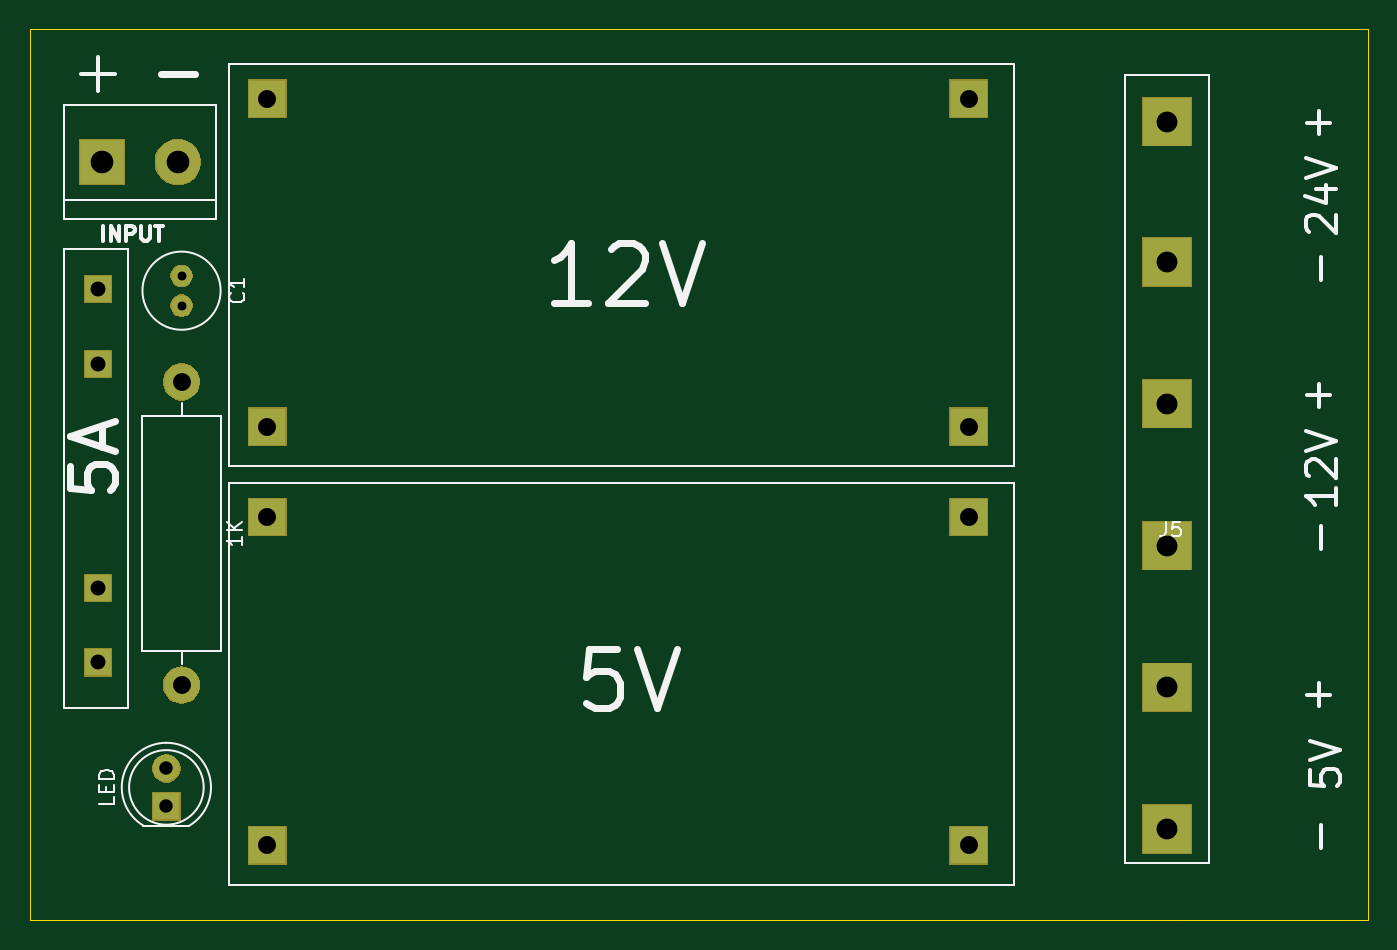
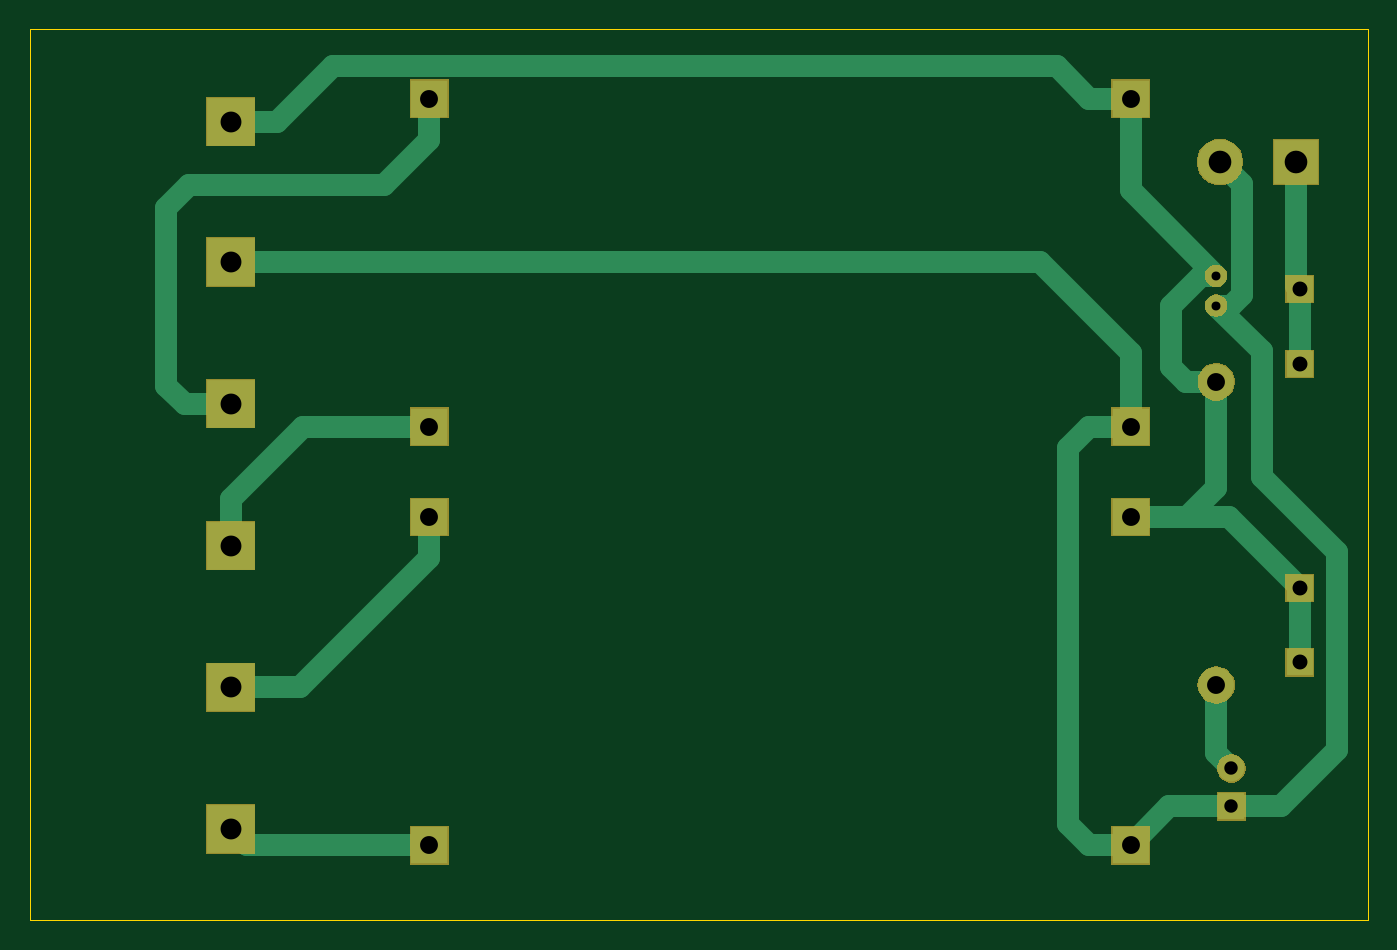
Circuit board: 10 layer files. Board 89.7 x 59.7 mm.
- bottom_copper: power_vedal-B_Cu.gbr (4291 bytes)
- bottom_mask: power_vedal-B_Mask.gbr (9372 bytes)
- paste: power_vedal-B_Paste.gbr (493 bytes)
- bottom_silk: power_vedal-B_SilkS.gbr (494 bytes)
- outline: power_vedal-Edge_Cuts.gbr (878 bytes)
- top_copper: power_vedal-F_Cu.gbr (1397 bytes)
- top_mask: power_vedal-F_Mask.gbr (9372 bytes)
- paste: power_vedal-F_Paste.gbr (493 bytes)
- top_silk: power_vedal-F_SilkS.gbr (8695 bytes)
- drill: power_vedal.drl (692 bytes)

=== bottom_copper: power_vedal-B_Cu.gbr ===
G04 #@! TF.GenerationSoftware,KiCad,Pcbnew,(5.1.2)-2*
G04 #@! TF.CreationDate,2020-04-22T12:52:17+07:00*
G04 #@! TF.ProjectId,power_vedal,706f7765-725f-4766-9564-616c2e6b6963,rev?*
G04 #@! TF.SameCoordinates,Original*
G04 #@! TF.FileFunction,Copper,L2,Bot*
G04 #@! TF.FilePolarity,Positive*
%FSLAX46Y46*%
G04 Gerber Fmt 4.6, Leading zero omitted, Abs format (unit mm)*
G04 Created by KiCad (PCBNEW (5.1.2)-2) date 2020-04-22 12:52:17*
%MOMM*%
%LPD*%
G04 APERTURE LIST*
%ADD10C,1.400000*%
%ADD11R,1.800000X1.800000*%
%ADD12C,1.800000*%
%ADD13R,3.000000X3.000000*%
%ADD14C,3.000000*%
%ADD15R,2.500000X2.500000*%
%ADD16C,2.400000*%
%ADD17O,2.400000X2.400000*%
%ADD18R,3.200000X3.200000*%
%ADD19C,1.500000*%
G04 APERTURE END LIST*
D10*
X76962000Y-50800000D03*
X76962000Y-52800000D03*
D11*
X75946000Y-86360000D03*
D12*
X75946000Y-83820000D03*
D13*
X71628000Y-43180000D03*
D14*
X76708000Y-43180000D03*
D15*
X82706001Y-38922001D03*
X82706001Y-60922001D03*
X129706001Y-38922001D03*
X129706001Y-60922001D03*
X129706001Y-88962001D03*
X129706001Y-66962001D03*
X82706001Y-88962001D03*
X82706001Y-66962001D03*
D16*
X76962000Y-57912000D03*
D17*
X76962000Y-78232000D03*
D11*
X71374000Y-76708000D03*
X71374000Y-71708000D03*
X71374000Y-56708000D03*
X71374000Y-51708000D03*
D18*
X143002000Y-87884000D03*
X143002000Y-78384000D03*
X143002000Y-68884000D03*
X143002000Y-59384000D03*
X143002000Y-49884000D03*
X143002000Y-40484000D03*
D19*
X82706001Y-45055999D02*
X76962000Y-50800000D01*
X82706001Y-38922001D02*
X82706001Y-45055999D01*
X76962000Y-57912000D02*
X76962000Y-65024000D01*
X78900001Y-66962001D02*
X82706001Y-66962001D01*
X76962000Y-65024000D02*
X78900001Y-66962001D01*
X77951949Y-50800000D02*
X80010000Y-52858051D01*
X76962000Y-50800000D02*
X77951949Y-50800000D01*
X80010000Y-52858051D02*
X80010000Y-56896000D01*
X78994000Y-57912000D02*
X76962000Y-57912000D01*
X80010000Y-56896000D02*
X78994000Y-57912000D01*
X76119999Y-66962001D02*
X71374000Y-71708000D01*
X82706001Y-66962001D02*
X76119999Y-66962001D01*
X71374000Y-71708000D02*
X71374000Y-76708000D01*
X139902000Y-40484000D02*
X143002000Y-40484000D01*
X136140000Y-36722000D02*
X139902000Y-40484000D01*
X87656002Y-36722000D02*
X136140000Y-36722000D01*
X85456001Y-38922001D02*
X87656002Y-36722000D01*
X82706001Y-38922001D02*
X85456001Y-38922001D01*
X75972051Y-52800000D02*
X76962000Y-52800000D01*
X75261991Y-52089940D02*
X75972051Y-52800000D01*
X75261991Y-44626009D02*
X75261991Y-52089940D01*
X76708000Y-43180000D02*
X75261991Y-44626009D01*
X80104000Y-86360000D02*
X82706001Y-88962001D01*
X75946000Y-86360000D02*
X80104000Y-86360000D01*
X85456001Y-88962001D02*
X82706001Y-88962001D01*
X86868000Y-87550002D02*
X85456001Y-88962001D01*
X86868000Y-62334000D02*
X86868000Y-87550002D01*
X85456001Y-60922001D02*
X86868000Y-62334000D01*
X82706001Y-60922001D02*
X85456001Y-60922001D01*
X73914000Y-55848000D02*
X73914000Y-64262000D01*
X76962000Y-52800000D02*
X73914000Y-55848000D01*
X73914000Y-64262000D02*
X68834000Y-69342000D01*
X68834000Y-69342000D02*
X68834000Y-82550000D01*
X72644000Y-86360000D02*
X75946000Y-86360000D01*
X68834000Y-82550000D02*
X72644000Y-86360000D01*
X143002000Y-49884000D02*
X88800000Y-49884000D01*
X82706001Y-55977999D02*
X82706001Y-60922001D01*
X88800000Y-49884000D02*
X82706001Y-55977999D01*
X76962000Y-82804000D02*
X75946000Y-83820000D01*
X76962000Y-78232000D02*
X76962000Y-82804000D01*
X71628000Y-51454000D02*
X71374000Y-51708000D01*
X71628000Y-43180000D02*
X71628000Y-51454000D01*
X71374000Y-51708000D02*
X71374000Y-56708000D01*
X146102000Y-59384000D02*
X143002000Y-59384000D01*
X129706001Y-38922001D02*
X129706001Y-41672001D01*
X132738000Y-44704000D02*
X145796000Y-44704000D01*
X145796000Y-44704000D02*
X147320000Y-46228000D01*
X129706001Y-41672001D02*
X132738000Y-44704000D01*
X147320000Y-46228000D02*
X147320000Y-58166000D01*
X147320000Y-58166000D02*
X146102000Y-59384000D01*
X143002000Y-65784000D02*
X143002000Y-68884000D01*
X138140001Y-60922001D02*
X143002000Y-65784000D01*
X129706001Y-60922001D02*
X138140001Y-60922001D01*
X141923999Y-88962001D02*
X143002000Y-87884000D01*
X129706001Y-88962001D02*
X141923999Y-88962001D01*
X139902000Y-78384000D02*
X143002000Y-78384000D01*
X138378000Y-78384000D02*
X139902000Y-78384000D01*
X129706001Y-69712001D02*
X138378000Y-78384000D01*
X129706001Y-66962001D02*
X129706001Y-69712001D01*
M02*

=== bottom_mask: power_vedal-B_Mask.gbr (9372 bytes, source omitted) ===
=== paste: power_vedal-B_Paste.gbr ===
G04 #@! TF.GenerationSoftware,KiCad,Pcbnew,(5.1.2)-2*
G04 #@! TF.CreationDate,2020-04-22T12:52:17+07:00*
G04 #@! TF.ProjectId,power_vedal,706f7765-725f-4766-9564-616c2e6b6963,rev?*
G04 #@! TF.SameCoordinates,Original*
G04 #@! TF.FileFunction,Paste,Bot*
G04 #@! TF.FilePolarity,Positive*
%FSLAX46Y46*%
G04 Gerber Fmt 4.6, Leading zero omitted, Abs format (unit mm)*
G04 Created by KiCad (PCBNEW (5.1.2)-2) date 2020-04-22 12:52:17*
%MOMM*%
%LPD*%
G04 APERTURE LIST*
G04 APERTURE END LIST*
M02*

=== bottom_silk: power_vedal-B_SilkS.gbr ===
G04 #@! TF.GenerationSoftware,KiCad,Pcbnew,(5.1.2)-2*
G04 #@! TF.CreationDate,2020-04-22T12:52:17+07:00*
G04 #@! TF.ProjectId,power_vedal,706f7765-725f-4766-9564-616c2e6b6963,rev?*
G04 #@! TF.SameCoordinates,Original*
G04 #@! TF.FileFunction,Legend,Bot*
G04 #@! TF.FilePolarity,Positive*
%FSLAX46Y46*%
G04 Gerber Fmt 4.6, Leading zero omitted, Abs format (unit mm)*
G04 Created by KiCad (PCBNEW (5.1.2)-2) date 2020-04-22 12:52:17*
%MOMM*%
%LPD*%
G04 APERTURE LIST*
G04 APERTURE END LIST*
M02*

=== outline: power_vedal-Edge_Cuts.gbr ===
G04 #@! TF.GenerationSoftware,KiCad,Pcbnew,(5.1.2)-2*
G04 #@! TF.CreationDate,2020-04-22T12:52:17+07:00*
G04 #@! TF.ProjectId,power_vedal,706f7765-725f-4766-9564-616c2e6b6963,rev?*
G04 #@! TF.SameCoordinates,Original*
G04 #@! TF.FileFunction,Profile,NP*
%FSLAX46Y46*%
G04 Gerber Fmt 4.6, Leading zero omitted, Abs format (unit mm)*
G04 Created by KiCad (PCBNEW (5.1.2)-2) date 2020-04-22 12:52:17*
%MOMM*%
%LPD*%
G04 APERTURE LIST*
%ADD10C,0.050000*%
G04 APERTURE END LIST*
D10*
X156464000Y-93980000D02*
X143764000Y-93980000D01*
X156464000Y-93726000D02*
X156464000Y-93980000D01*
X156464000Y-34290000D02*
X156464000Y-93726000D01*
X143764000Y-34290000D02*
X156464000Y-34290000D01*
X66802000Y-34290000D02*
X66802000Y-35306000D01*
X143764000Y-34290000D02*
X66802000Y-34290000D01*
X66802000Y-93980000D02*
X143764000Y-93980000D01*
X66802000Y-35306000D02*
X66802000Y-93980000D01*
M02*

=== top_copper: power_vedal-F_Cu.gbr ===
G04 #@! TF.GenerationSoftware,KiCad,Pcbnew,(5.1.2)-2*
G04 #@! TF.CreationDate,2020-04-22T12:52:17+07:00*
G04 #@! TF.ProjectId,power_vedal,706f7765-725f-4766-9564-616c2e6b6963,rev?*
G04 #@! TF.SameCoordinates,Original*
G04 #@! TF.FileFunction,Copper,L1,Top*
G04 #@! TF.FilePolarity,Positive*
%FSLAX46Y46*%
G04 Gerber Fmt 4.6, Leading zero omitted, Abs format (unit mm)*
G04 Created by KiCad (PCBNEW (5.1.2)-2) date 2020-04-22 12:52:17*
%MOMM*%
%LPD*%
G04 APERTURE LIST*
%ADD10C,1.400000*%
%ADD11R,1.800000X1.800000*%
%ADD12C,1.800000*%
%ADD13R,3.000000X3.000000*%
%ADD14C,3.000000*%
%ADD15R,2.500000X2.500000*%
%ADD16C,2.400000*%
%ADD17O,2.400000X2.400000*%
%ADD18R,3.200000X3.200000*%
G04 APERTURE END LIST*
D10*
X76962000Y-50800000D03*
X76962000Y-52800000D03*
D11*
X75946000Y-86360000D03*
D12*
X75946000Y-83820000D03*
D13*
X71628000Y-43180000D03*
D14*
X76708000Y-43180000D03*
D15*
X82706001Y-38922001D03*
X82706001Y-60922001D03*
X129706001Y-38922001D03*
X129706001Y-60922001D03*
X129706001Y-88962001D03*
X129706001Y-66962001D03*
X82706001Y-88962001D03*
X82706001Y-66962001D03*
D16*
X76962000Y-57912000D03*
D17*
X76962000Y-78232000D03*
D11*
X71374000Y-76708000D03*
X71374000Y-71708000D03*
X71374000Y-56708000D03*
X71374000Y-51708000D03*
D18*
X143002000Y-87884000D03*
X143002000Y-78384000D03*
X143002000Y-68884000D03*
X143002000Y-59384000D03*
X143002000Y-49884000D03*
X143002000Y-40484000D03*
M02*

=== top_mask: power_vedal-F_Mask.gbr (9372 bytes, source omitted) ===
=== paste: power_vedal-F_Paste.gbr ===
G04 #@! TF.GenerationSoftware,KiCad,Pcbnew,(5.1.2)-2*
G04 #@! TF.CreationDate,2020-04-22T12:52:17+07:00*
G04 #@! TF.ProjectId,power_vedal,706f7765-725f-4766-9564-616c2e6b6963,rev?*
G04 #@! TF.SameCoordinates,Original*
G04 #@! TF.FileFunction,Paste,Top*
G04 #@! TF.FilePolarity,Positive*
%FSLAX46Y46*%
G04 Gerber Fmt 4.6, Leading zero omitted, Abs format (unit mm)*
G04 Created by KiCad (PCBNEW (5.1.2)-2) date 2020-04-22 12:52:17*
%MOMM*%
%LPD*%
G04 APERTURE LIST*
G04 APERTURE END LIST*
M02*

=== top_silk: power_vedal-F_SilkS.gbr (8695 bytes, source omitted) ===
=== drill: power_vedal.drl ===
M48
; DRILL file {KiCad (5.1.2)-2} date 4/22/2020 12:52:20 PM
; FORMAT={2:4/ absolute / inch / suppress leading zeros}
; #@! TF.CreationDate,2020-04-22T12:52:20+07:00
; #@! TF.GenerationSoftware,Kicad,Pcbnew,(5.1.2)-2
FMAT,2
INCH,TZ
T1C0.0236
T2C0.0354
T3C0.0394
T4C0.0472
T5C0.0551
T6C0.0598
%
G90
G05
T1
X30300Y-20000
X30300Y-20787
T2
X29900Y-33000
X29900Y-34000
T3
X28100Y-20357
X28100Y-22326
X28100Y-28231
X28100Y-30200
T4
X30300Y-22800
X30300Y-30800
X32561Y-15324
X32561Y-23985
X51065Y-15324
X51065Y-23985
X32561Y-26363
X32561Y-35024
X51065Y-26363
X51065Y-35024
T5
X56300Y-15939
X56300Y-19639
X56300Y-23380
X56300Y-27120
X56300Y-30860
X56300Y-34600
T6
X28200Y-17000
X30200Y-17000
T0
M30

